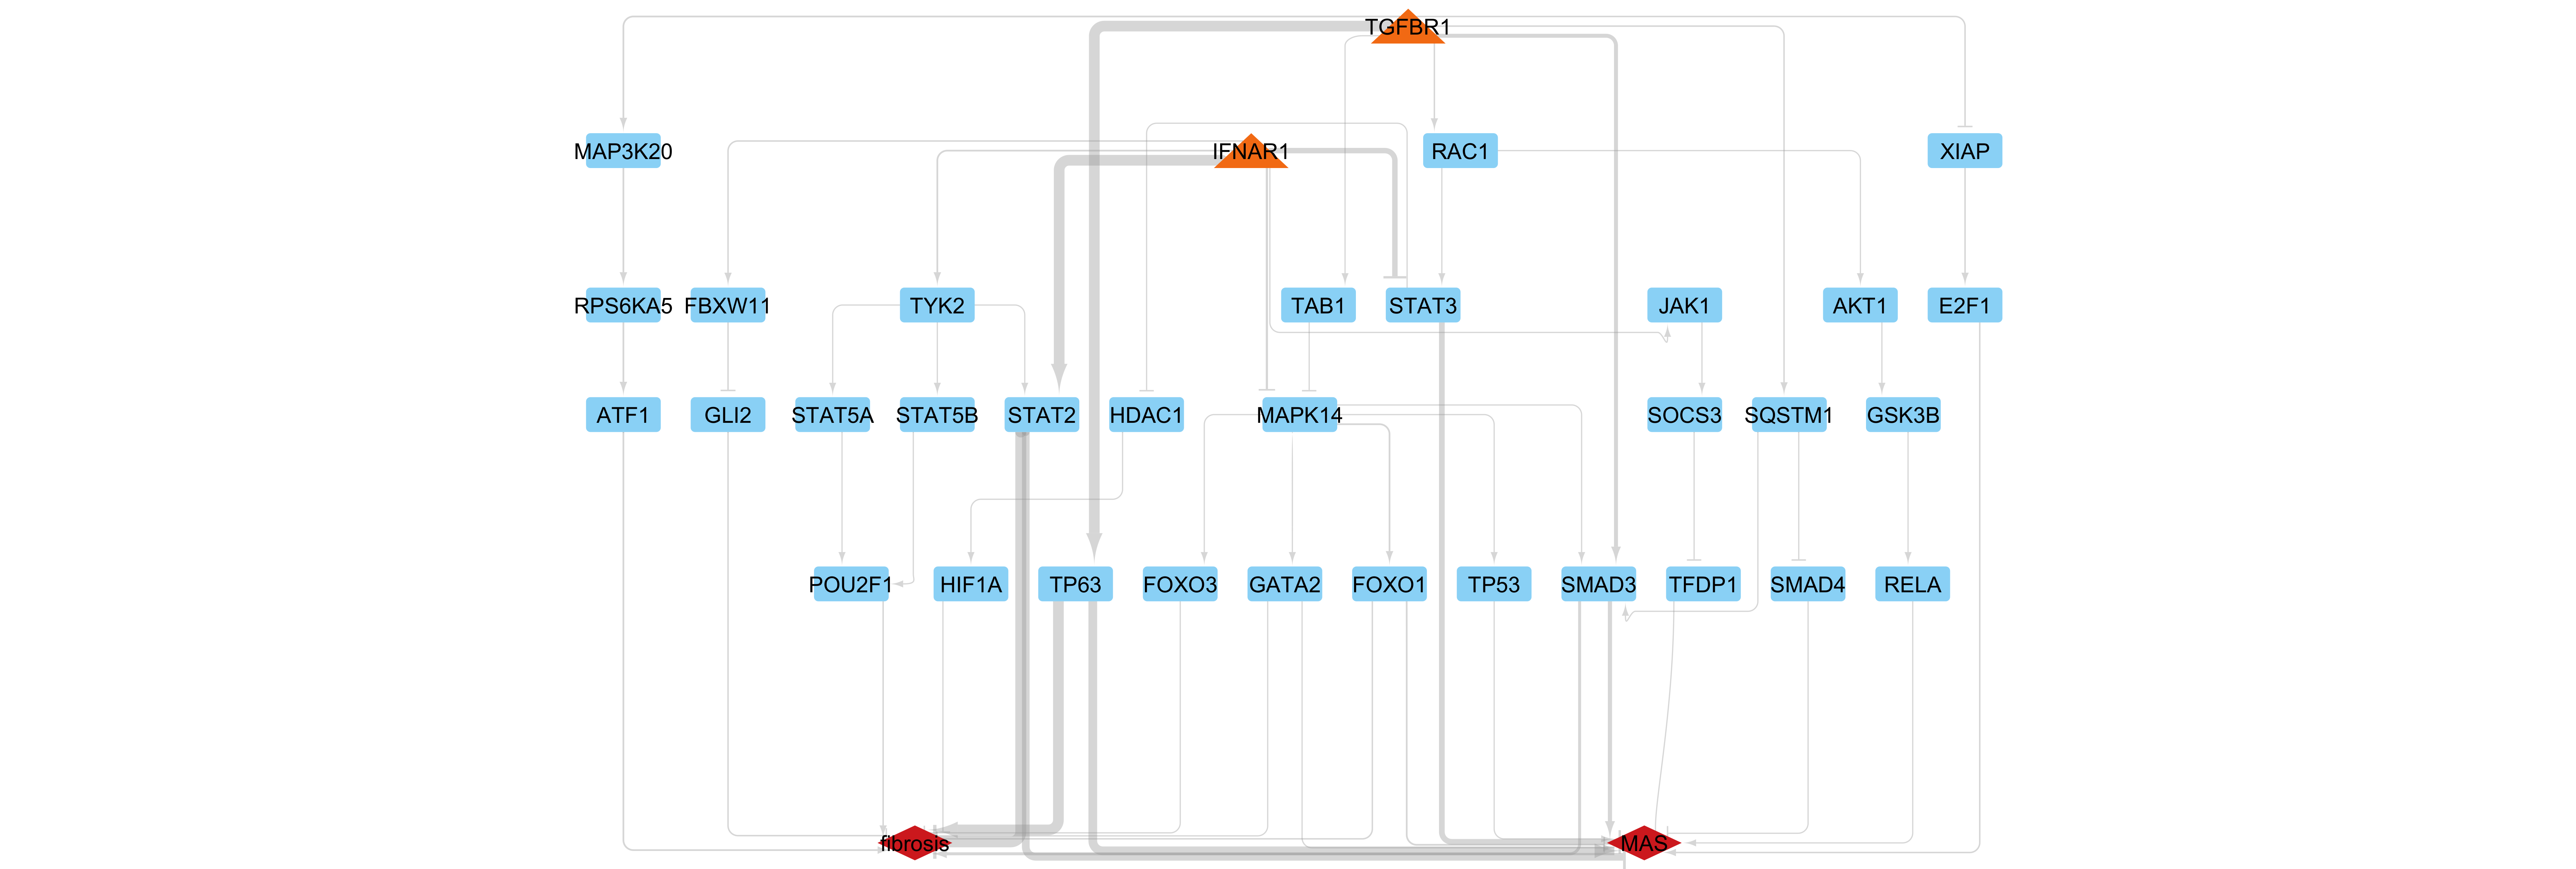

The file beside this chart, header and first rows:
source_symbol, target_symbol, num_models, frequency, avg_weight, avg_abs_weight, models
STAT2, fibrosis, 40, 0.8, -0.02455, 0.02455, [0, 1, 2, 3, 4, 5, 7, 8, 9, 10, 11, 12, …
TGFBR1, TP63, 39, 0.78, 0.3327, 0.336, [0, 1, 2, 3, 5, 6, 7, 8, 9, 11, 13, 14, …
IFNAR1, STAT2, 39, 0.78, 0.2617, 0.2617, [0, 1, 2, 3, 4, 5, 7, 8, 9, 10, 11, 13, …
TP63, fibrosis, 39, 0.78, 0.01926, 0.01926, [0, 1, 2, 3, 5, 6, 7, 8, 9, 11, 13, 14, …
SMAD3, fibrosis, 8, 0.16, 0.04973, 0.04973, [4, 6, 10, 12, 19, 30, 34, 39]
TGFBR1, SMAD3, 7, 0.14, 0.06967, 0.06967, [4, 10, 12, 19, 30, 34, 39]
IFNAR1, MAPK14, 5, 0.1, -0.1364, 0.1364, [6, 20, 21, 29, 43]
IFNAR1, TYK2, 3, 0.06, 0.004691, 0.06722, [12, 23, 33]
MAP3K20, RPS6KA5, 3, 0.06, 0.6837, 0.6837, [22, 29, 38]
ATF1, fibrosis, 3, 0.06, 0.02887, 0.02887, [22, 29, 38]
RPS6KA5, ATF1, 3, 0.06, 0.5457, 0.5457, [22, 29, 38]
TGFBR1, MAP3K20, 3, 0.06, 0.5629, 0.5629, [22, 29, 38]
FOXO1, fibrosis, 2, 0.04, -0.03854, 0.03854, [20, 29]
MAPK14, FOXO1, 2, 0.04, 0.1717, 0.1717, [20, 29]
POU2F1, fibrosis, 2, 0.04, 0.05138, 0.05138, [23, 33]
IFNAR1, FBXW11, 2, 0.04, 0.7139, 0.7139, [24, 38]
GLI2, fibrosis, 2, 0.04, -0.04962, 0.04962, [24, 38]
FBXW11, GLI2, 2, 0.04, -0.1995, 0.1995, [24, 38]
MAPK14, SMAD3, 1, 0.02, 0.0797, 0.0797, [6]
TYK2, STAT2, 1, 0.02, 0.1508, 0.1508, [12]
MAPK14, GATA2, 1, 0.02, 0.3271, 0.3271, [21]
GATA2, fibrosis, 1, 0.02, 0.02596, 0.02596, [21]
TYK2, STAT5A, 1, 0.02, 0.2039, 0.2039, [23]
STAT5A, POU2F1, 1, 0.02, 0.4825, 0.4825, [23]
TYK2, STAT5B, 1, 0.02, 0.1684, 0.1684, [33]
STAT5B, POU2F1, 1, 0.02, 0.5708, 0.5708, [33]
FOXO3, fibrosis, 1, 0.02, -0.03028, 0.03028, [43]
MAPK14, FOXO3, 1, 0.02, 0.294, 0.294, [43]
HDAC1, HIF1A, 1, 0.02, 0.1224, 0.1224, [46]
IFNAR1, STAT3, 1, 0.02, -0.03213, 0.03213, [46]
STAT3, HDAC1, 1, 0.02, -0.06231, 0.06231, [46]
HIF1A, fibrosis, 1, 0.02, -0.04565, 0.04565, [46]
TGFBR1, TP63, 31, 0.62, 0.3252, 0.3294, [0, 1, 2, 3, 4, 5, 6, 9, 11, 15, 16, 17,…
TP63, MAS, 31, 0.62, 0.04214, 0.04214, [0, 1, 2, 3, 4, 5, 6, 9, 11, 15, 16, 17,…
IFNAR1, STAT2, 27, 0.54, 0.2433, 0.2433, [0, 2, 3, 5, 6, 7, 8, 10, 11, 12, 14, 18…
STAT2, MAS, 27, 0.54, -0.05364, 0.05364, [0, 2, 3, 5, 6, 7, 8, 10, 11, 12, 14, 18…
STAT3, MAS, 19, 0.38, -0.05581, 0.05581, [1, 4, 9, 13, 16, 20, 23, 25, 26, 29, 33…
IFNAR1, STAT3, 18, 0.36, -0.04865, 0.06206, [1, 4, 9, 13, 16, 20, 23, 25, 26, 29, 33…
SMAD3, MAS, 13, 0.26, 0.05577, 0.05577, [8, 10, 12, 13, 14, 19, 21, 29, 30, 32, …
TGFBR1, SMAD3, 12, 0.24, 0.04676, 0.04676, [8, 10, 12, 13, 14, 19, 29, 30, 32, 37, …
IFNAR1, MAPK14, 4, 0.08, -0.1627, 0.1627, [17, 22, 40, 46]
MAPK14, FOXO1, 3, 0.06, 0.2139, 0.2139, [17, 40, 46]
FOXO1, MAS, 3, 0.06, -0.057, 0.057, [17, 40, 46]
TGFBR1, XIAP, 2, 0.04, -0.1642, 0.1642, [7, 27]
XIAP, E2F1, 2, 0.04, 0.1444, 0.1444, [7, 27]
E2F1, MAS, 2, 0.04, 0.04552, 0.04552, [7, 27]
TGFBR1, SQSTM1, 2, 0.04, 0.03388, 0.0694, [18, 21]
TGFBR1, RAC1, 2, 0.04, 0.01197, 0.01197, [42, 46]
SOCS3, TFDP1, 1, 0.02, -1.007, 1.007, [15]
TFDP1, MAS, 1, 0.02, 0.0854, 0.0854, [15]
JAK1, SOCS3, 1, 0.02, 0.343, 0.343, [15]
IFNAR1, JAK1, 1, 0.02, 0.3591, 0.3591, [15]
SMAD4, MAS, 1, 0.02, -0.03502, 0.03502, [18]
SQSTM1, SMAD4, 1, 0.02, -0.1237, 0.1237, [18]
SQSTM1, SMAD3, 1, 0.02, 0.2187, 0.2187, [21]
TP53, MAS, 1, 0.02, 0.04643, 0.04643, [22]
MAPK14, TP53, 1, 0.02, 0.09238, 0.09238, [22]
GATA2, MAS, 1, 0.02, 0.04142, 0.04142, [41]
MAPK14, GATA2, 1, 0.02, 0.3522, 0.3522, [41]
TAB1, MAPK14, 1, 0.02, -0.05993, 0.05993, [41]
... 6 more rows
